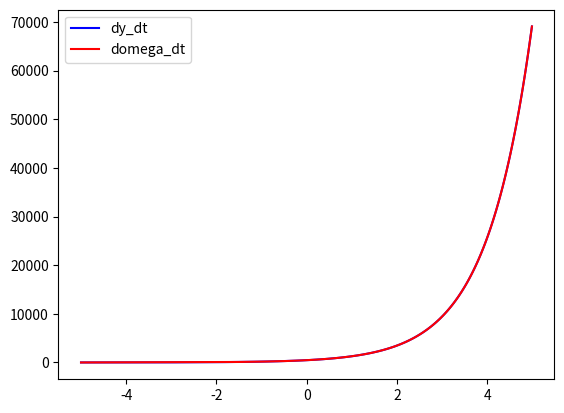

Here is the Python script that generated this plot:
import numpy as np
from scipy.integrate import odeint
import matplotlib.pyplot as plt

x = np.arange(-5, 5, 0.01) 

def diff_func(v, x):
    
    y , omega  = v
    
    dy_dt = omega
    
    domega_dt = -4*omega + 5*y
    
    return dy_dt , domega_dt

y0 = 4
omega0 = - 1


v0 = y0, omega0

sol = odeint(diff_func, v0, x)  

plt.plot(x, sol[:, 0], "b", label = "dy_dt")
plt.plot(x, sol[:, 1], "r", label = "domega_dt")

plt.legend()
plt.show()    
